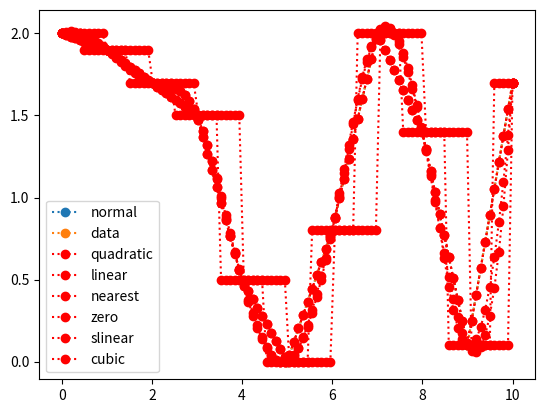

The matplotlib source for this figure:
import numpy as np
import matplotlib.pyplot as plt
x=np.arange(11)
y=np.array([2,1.9,1.7, 1.5,0.5,0,0.8,2,1.4,0.1,1.7])
plt.plot(x,y,"o:",label="normal")#markwith doted line
plt.legend()
#plt.plot(x,y,"o")# only marked nor dotted line
plt.show()

print('''scipy.interpolate
      from scipy.interpolate import interp1d''')
from scipy.interpolate import interp1d
predict_quad=interp1d(x,y,kind="quadratic")
predict_linear=interp1d(x,y,kind="linear")
predict_nearest=interp1d(x,y,kind="nearest")
predict_zero=interp1d(x,y,kind="zero")
predict_slinear=interp1d(x,y,kind="slinear")
predict_cubic=interp1d(x,y,kind="cubic")

x2=np.linspace(0,10,100)
y_q=np.array([predict_quad(x) for x in x2])
y_l=np.array([predict_linear(x) for x in x2])
y_n=np.array([predict_nearest(x) for x in x2])
y_z=np.array([predict_zero(x) for x in x2])
y_sl=np.array([predict_slinear(x) for x in x2])
y_c=np.array([predict_cubic(x) for x in x2])

y2=[y_q,y_l,y_n,y_z,y_sl,y_c]
names = ['quadratic','linear','nearest','zero','slinear','cubic']
plt.plot(x,y,"o:",label="data")
for i,names in zip(y2,names):
    plt.plot(x2,i,"ro:",label=names)
    plt.legend()
    plt.show()

